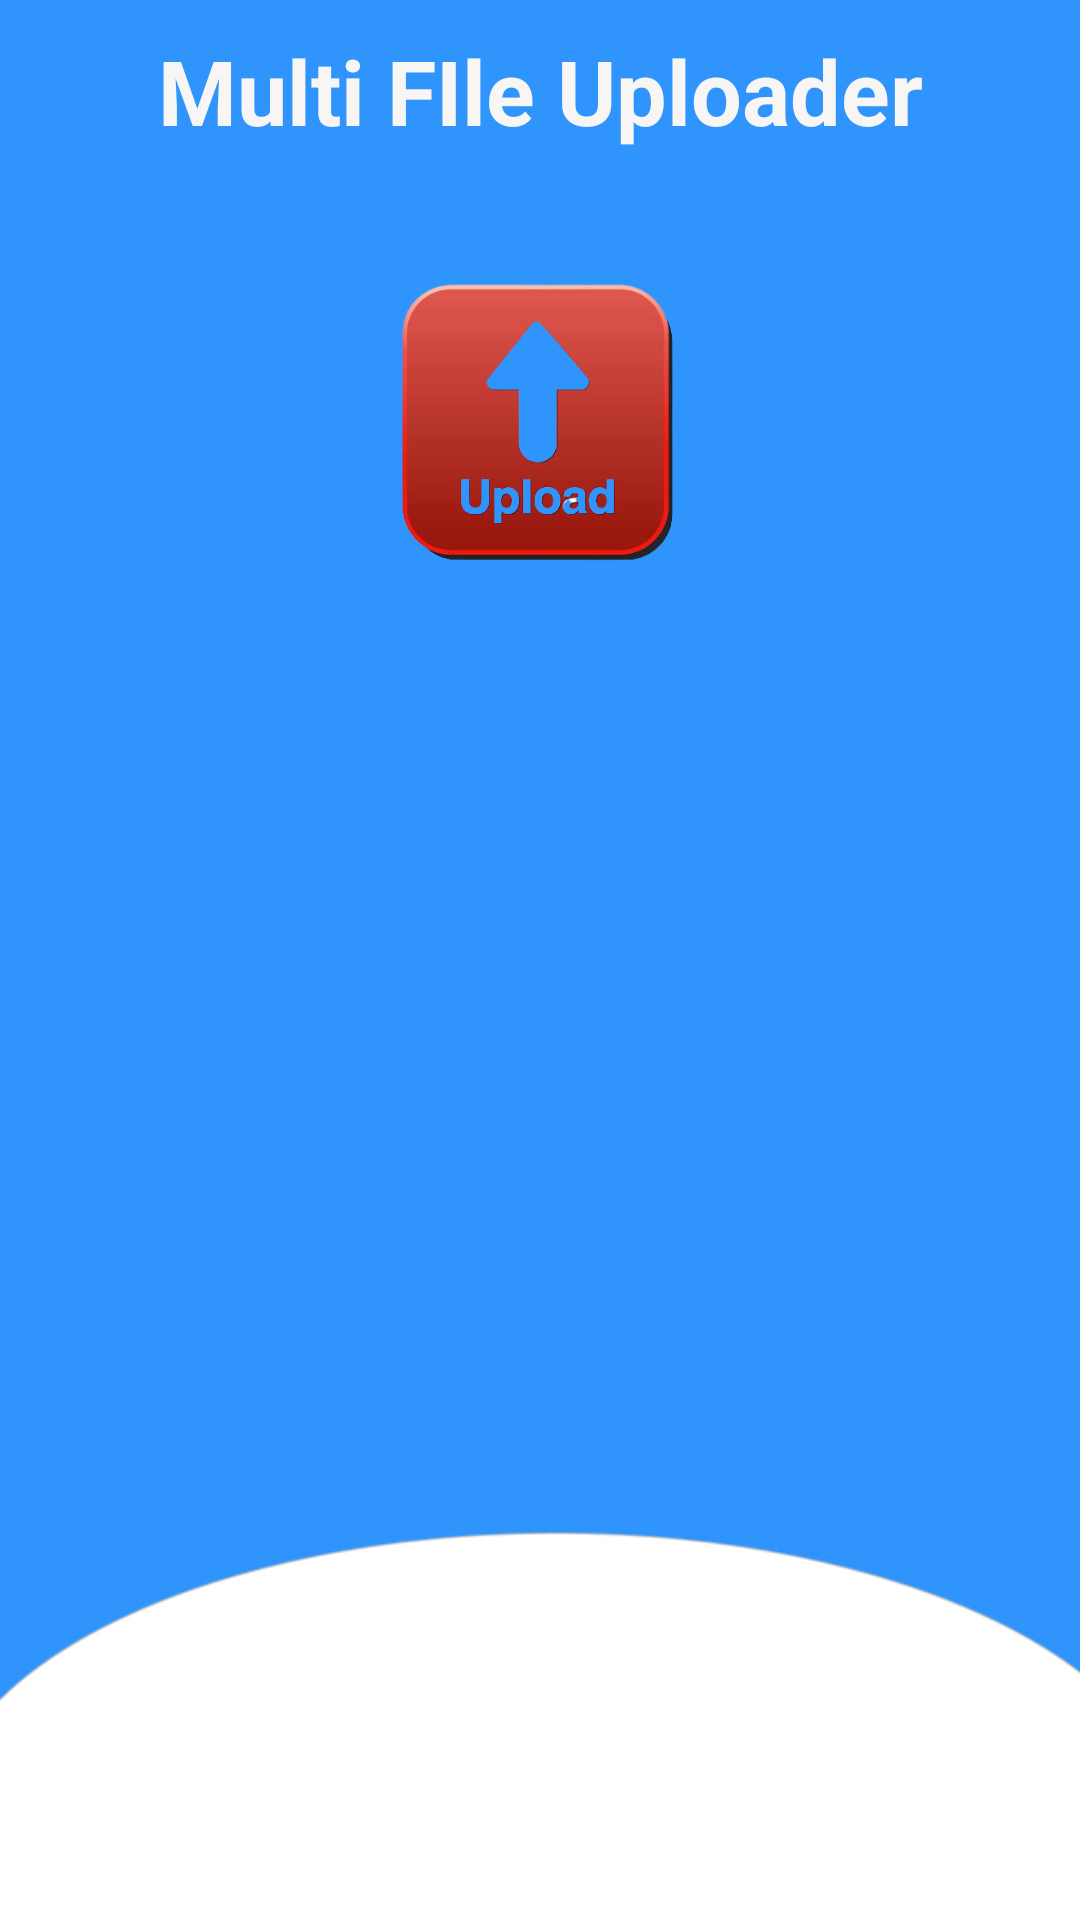

Here is an Android app screen rendered from its layout file. Give the layout XML and the strings, colors and styles it references.
<!-- AndroidManifest.xml: application theme Theme.FirebaseDemo -->
<!-- res/layout/activity_multiple_upload.xml -->
<?xml version="1.0" encoding="utf-8"?>
<androidx.constraintlayout.widget.ConstraintLayout xmlns:android="http://schemas.android.com/apk/res/android"
    xmlns:app="http://schemas.android.com/apk/res-auto"
    xmlns:tools="http://schemas.android.com/tools"
    android:layout_width="match_parent"
    android:layout_height="match_parent"
    android:background="@drawable/pdf_bg"
    tools:context=".multiplefileupload.MultipleUpload">

    <TextView
        android:id="@+id/uploadHeader"
        android:layout_width="match_parent"
        android:layout_height="wrap_content"
        android:padding="10dp"
        android:text="Multi FIle Uploader"
        android:textAlignment="center"
        android:textColor="#F8F5F5"
        android:textSize="30sp"
        android:textStyle="bold"
        app:layout_constraintEnd_toEndOf="parent"
        app:layout_constraintStart_toStartOf="parent"
        app:layout_constraintTop_toTopOf="parent" />

    <ImageView
        android:id="@+id/uploadImg"
        android:layout_width="121dp"
        android:layout_height="105dp"
        android:layout_marginTop="28dp"
        app:layout_constraintEnd_toEndOf="parent"
        app:layout_constraintHorizontal_bias="0.497"
        app:layout_constraintStart_toStartOf="parent"
        app:layout_constraintTop_toBottomOf="@+id/uploadHeader"
        app:srcCompat="@drawable/upload_icon" />

    <ScrollView
        android:layout_width="411dp"
        android:layout_height="494dp"
        app:layout_constraintBottom_toBottomOf="parent"
        app:layout_constraintEnd_toEndOf="parent"
        app:layout_constraintStart_toStartOf="parent"
        app:layout_constraintTop_toBottomOf="@+id/uploadImg">

        <androidx.recyclerview.widget.RecyclerView
            android:id="@+id/recylcleUpload"
            android:layout_width="match_parent"
            android:layout_height="wrap_content" />
    </ScrollView>

</androidx.constraintlayout.widget.ConstraintLayout>
<!-- resources referenced by this layout -->
<resources>
  <!-- drawable pdf_bg: jpg bitmap (drawable-xhdpi, 24244 bytes) -->
  <!-- drawable upload_icon: png bitmap (drawable-xhdpi, 50948 bytes) -->
  <style name="Theme.FirebaseDemo" parent="Theme.MaterialComponents.DayNight.NoActionBar">
          
          <item name="colorPrimary">@color/purple_500</item>
          <item name="colorPrimaryVariant">@color/purple_700</item>
          <item name="colorOnPrimary">@color/white</item>
          
          <item name="colorSecondary">@color/teal_200</item>
          <item name="colorSecondaryVariant">@color/teal_700</item>
          <item name="colorOnSecondary">@color/black</item>
          
          <item name="android:statusBarColor">?attr/colorPrimaryVariant</item>
          
      </style>
  <!-- not gathered from this repository: default colours our renderer supplied (Android Studio template values) -->
  <color name="purple_500">#FF6200EE</color>
  <color name="purple_700">#FF3700B3</color>
  <color name="teal_200">#FF03DAC5</color>
  <color name="teal_700">#FF018786</color>
  <color name="black">#FF000000</color>
  <color name="white">#FFFFFFFF</color>
</resources>
